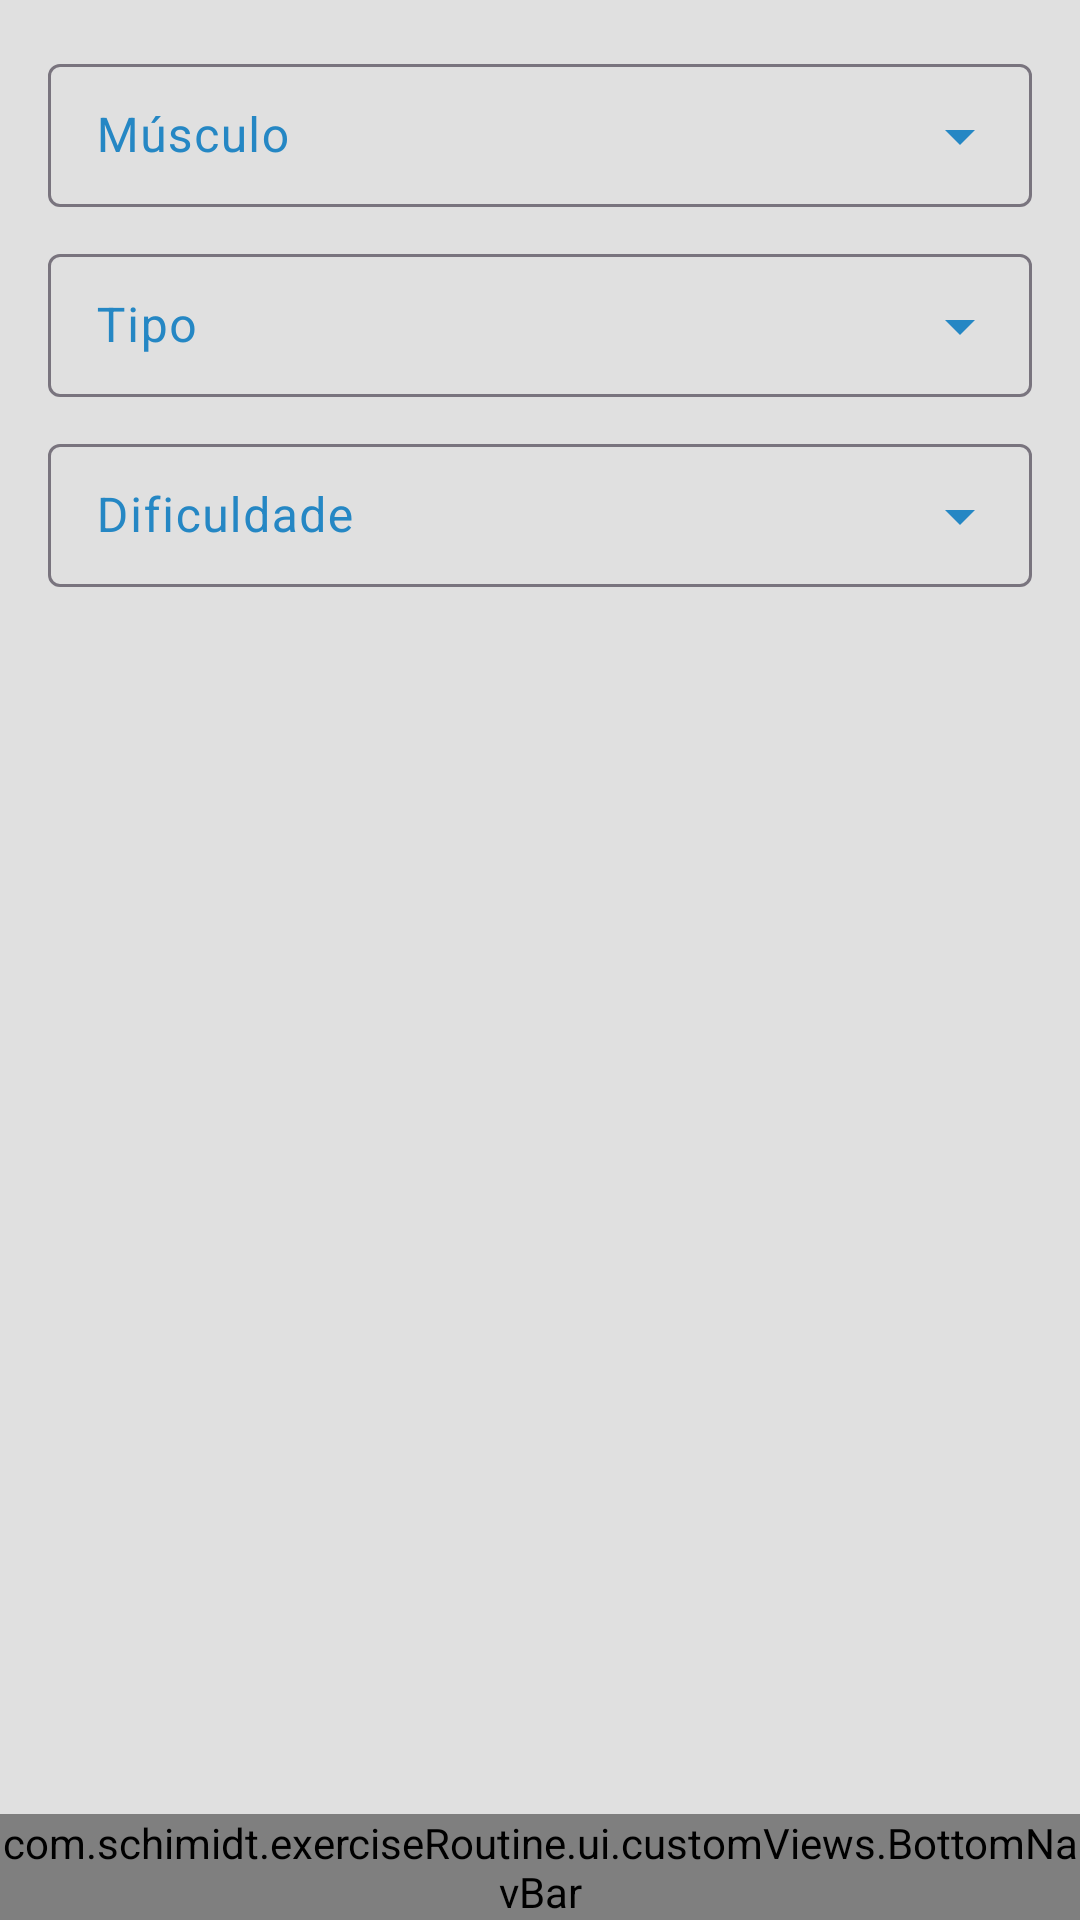

Here is an Android app screen rendered from its layout file. Give the layout XML and the strings, colors and styles it references.
<!-- AndroidManifest.xml: application theme Theme.ExerciseRoutine -->
<!-- res/layout/creation_fragment.xml -->
<?xml version="1.0" encoding="utf-8"?>
<androidx.constraintlayout.widget.ConstraintLayout xmlns:android="http://schemas.android.com/apk/res/android"
    xmlns:app="http://schemas.android.com/apk/res-auto"
    xmlns:tools="http://schemas.android.com/tools"
    android:layout_width="match_parent"
    android:layout_height="match_parent"
    android:background="?attr/backgroundColor">

    <com.google.android.material.textfield.TextInputLayout
        android:id="@+id/body_part_label"
        style="@style/Widget.Material3.TextInputLayout.OutlinedBox.Dense.ExposedDropdownMenu"
        android:layout_width="0dp"
        android:layout_height="wrap_content"
        android:layout_margin="16dp"
        android:hint="@string/body_part_label"
        app:layout_constraintEnd_toEndOf="parent"
        app:layout_constraintStart_toStartOf="parent"
        app:layout_constraintTop_toTopOf="parent">

        <AutoCompleteTextView
            android:id="@+id/bodySpinner"
            android:layout_width="match_parent"
            android:layout_height="wrap_content"
            android:inputType="none"
            android:labelFor="@id/body_part_label" />

    </com.google.android.material.textfield.TextInputLayout>

    <com.google.android.material.textfield.TextInputLayout
        android:id="@+id/type_label"
        style="@style/Widget.Material3.TextInputLayout.OutlinedBox.Dense.ExposedDropdownMenu"
        android:layout_width="0dp"
        android:layout_height="wrap_content"
        android:layout_marginHorizontal="16dp"
        android:layout_marginTop="10dp"
        android:hint="@string/type_label"
        app:layout_constraintEnd_toEndOf="parent"
        app:layout_constraintStart_toStartOf="parent"
        app:layout_constraintTop_toBottomOf="@id/body_part_label">

        <AutoCompleteTextView
            android:id="@+id/type_spinner"
            android:layout_width="match_parent"
            android:layout_height="wrap_content"
            android:inputType="none"
            android:labelFor="@id/body_part_label" />

    </com.google.android.material.textfield.TextInputLayout>


    <com.google.android.material.textfield.TextInputLayout
        android:id="@+id/diff_label"
        style="@style/Widget.Material3.TextInputLayout.OutlinedBox.Dense.ExposedDropdownMenu"
        android:layout_width="0dp"
        android:layout_height="wrap_content"
        android:layout_marginHorizontal="16dp"
        android:layout_marginTop="10dp"
        android:elevation="10dp"
        android:hint="@string/diff_label"
        app:layout_constraintEnd_toEndOf="parent"
        app:layout_constraintStart_toStartOf="parent"
        app:layout_constraintTop_toBottomOf="@id/type_label">

        <AutoCompleteTextView
            android:id="@+id/diff_spinner"
            android:layout_width="match_parent"
            android:layout_height="wrap_content"
            android:inputType="none"
            android:labelFor="@id/body_part_label" />

    </com.google.android.material.textfield.TextInputLayout>

    <androidx.constraintlayout.widget.ConstraintLayout
        android:id="@+id/waiting_layout"
        android:layout_width="match_parent"
        android:layout_height="0dp"
        android:visibility="gone"
        app:layout_constraintBottom_toTopOf="@id/bottomNavBar"
        app:layout_constraintTop_toBottomOf="@id/diff_label">

        <androidx.appcompat.widget.AppCompatImageView
            android:id="@+id/appCompatImageView"
            android:layout_width="100dp"
            android:layout_height="100dp"
            android:layout_marginTop="80dp"
            android:src="@drawable/icon_search"
            app:layout_constraintEnd_toEndOf="parent"
            app:layout_constraintStart_toStartOf="parent"
            app:layout_constraintTop_toTopOf="parent" />

        <com.google.android.material.textview.MaterialTextView
            android:layout_width="0dp"
            android:layout_height="wrap_content"
            android:layout_marginHorizontal="50dp"
            android:gravity="center"
            android:text="@string/obtain_explanation"
            app:layout_constraintEnd_toEndOf="parent"
            app:layout_constraintStart_toStartOf="parent"
            app:layout_constraintTop_toBottomOf="@+id/appCompatImageView" />
    </androidx.constraintlayout.widget.ConstraintLayout>

    <androidx.constraintlayout.widget.ConstraintLayout
        android:id="@+id/emptyLayout"
        android:layout_width="match_parent"
        android:layout_height="0dp"
        android:visibility="gone"
        app:layout_constraintBottom_toTopOf="@id/bottomNavBar"
        app:layout_constraintTop_toBottomOf="@id/diff_label">

        <androidx.appcompat.widget.AppCompatImageView
            android:id="@+id/emptyImage"
            android:layout_width="100dp"
            android:layout_height="100dp"
            android:layout_marginTop="80dp"
            android:src="@drawable/icon_search"
            app:layout_constraintEnd_toEndOf="parent"
            app:layout_constraintStart_toStartOf="parent"
            app:layout_constraintTop_toTopOf="parent" />

        <com.google.android.material.textview.MaterialTextView
            android:layout_width="0dp"
            android:layout_height="wrap_content"
            android:layout_marginHorizontal="50dp"
            android:gravity="center"
            android:text="@string/empty_explanation"
            app:layout_constraintEnd_toEndOf="parent"
            app:layout_constraintStart_toStartOf="parent"
            app:layout_constraintTop_toBottomOf="@+id/emptyImage" />
    </androidx.constraintlayout.widget.ConstraintLayout>

    <com.google.android.material.progressindicator.CircularProgressIndicator
        android:id="@+id/loading"
        style="@style/Widget.Material3.CircularProgressIndicator"
        android:layout_width="wrap_content"
        android:layout_height="wrap_content"
        android:indeterminate="true"
        android:visibility="gone"
        app:indicatorSize="60dp"
        app:layout_constraintBottom_toTopOf="@id/bottomNavBar"
        app:layout_constraintEnd_toEndOf="parent"
        app:layout_constraintStart_toStartOf="parent"
        app:layout_constraintTop_toBottomOf="@id/diff_label" />

    <FrameLayout
        android:layout_width="0dp"
        android:layout_height="0dp"
        android:layout_marginHorizontal="10dp"
        android:layout_marginTop="16dp"
        android:layout_marginBottom="16dp"
        app:layout_constraintBottom_toTopOf="@id/bottomNavBar"
        app:layout_constraintEnd_toEndOf="parent"
        app:layout_constraintStart_toStartOf="parent"
        app:layout_constraintTop_toBottomOf="@id/diff_label">

        <androidx.recyclerview.widget.RecyclerView
            android:id="@+id/exercise_rv"
            android:layout_width="match_parent"
            android:layout_height="match_parent"
            app:layout_constrainedHeight="true"
            tools:visibility="visible" />

    </FrameLayout>

    <com.schimidt.exerciseRoutine.ui.customViews.BottomNavBar
        android:id="@+id/bottomNavBar"
        android:layout_width="match_parent"
        android:layout_height="wrap_content"
        app:layout_constraintBottom_toBottomOf="parent" />

</androidx.constraintlayout.widget.ConstraintLayout>
<!-- resources referenced by this layout -->
<resources>
  <string name="body_part_label">Músculo</string>
  <string name="diff_label">Dificuldade</string>
  <string name="empty_explanation">Infelizmente não obtivemos resultados, tente mudar os parâmetros</string>
  <string name="obtain_explanation">Insira as informações acima e clique no botão buscar para obter uma lista de exercícios</string>
  <string name="type_label">Tipo</string>
  <style name="Theme.ExerciseRoutine" parent="Theme.Material3.DayNight.NoActionBar">
          <item name="backgroundColor">@color/day_background</item>
          <item name="colorPrimary">@color/day_primary</item>
          <item name="colorPrimaryVariant">@color/day_primary_variant</item>
          <item name="colorOnPrimary">@color/day_onPrimary</item>
          <item name="greenButtonColor">@color/day_green</item>
          <item name="redButtonColor">@color/day_red</item>
          <item name="colorSecondary">@color/day_secondary</item>
          <item name="colorSecondaryVariant">@color/day_secondary_variant</item>
          <item name="colorOnSecondary">@color/day_onSecondary</item>
          <item name="android:statusBarColor">?attr/colorPrimaryVariant</item>
          <item name="colorOnBackground">@color/day_onBackground</item>
          <item name="colorOnSurfaceVariant">@color/day_secondary</item>
          <item name="colorOnSecondaryContainer">@color/day_primary_variant</item>
          <item name="bottomSheetDialogTheme">@style/ThemeOverlay.App.BottomSheetDialog</item>
      </style>
  <color name="day_background">#E0E0E0</color>
  <color name="day_primary">#98EBBE</color>
  <color name="day_primary_variant">#66E19D</color>
  <color name="day_onPrimary">#FF0A0A</color>
  <color name="day_green">#0D4526</color>
  <color name="day_red">#A30000</color>
  <color name="day_secondary">#2587C4</color>
  <color name="day_secondary_variant">#2176AB</color>
  <color name="day_onSecondary">#F0EBBA</color>
  <color name="day_onBackground">@color/night_background</color>
  <style name="ThemeOverlay.App.BottomSheetDialog" parent="ThemeOverlay.Material3.BottomSheetDialog">
          <item name="bottomSheetStyle">@style/ModalBottomSheetDialog</item>
      </style>
  <color name="night_background">#1F3333</color>
  <style name="ModalBottomSheetDialog" parent="Widget.Material3.BottomSheet.Modal">
          <item name="shapeAppearance">@style/ShapeAppearance.App.LargeComponent</item>
      </style>
  <style name="ShapeAppearance.App.LargeComponent" parent="ShapeAppearance.Material3.LargeComponent">
          <item name="cornerFamily">rounded</item>
          <item name="cornerSize">24dp</item>
      </style>
</resources>
